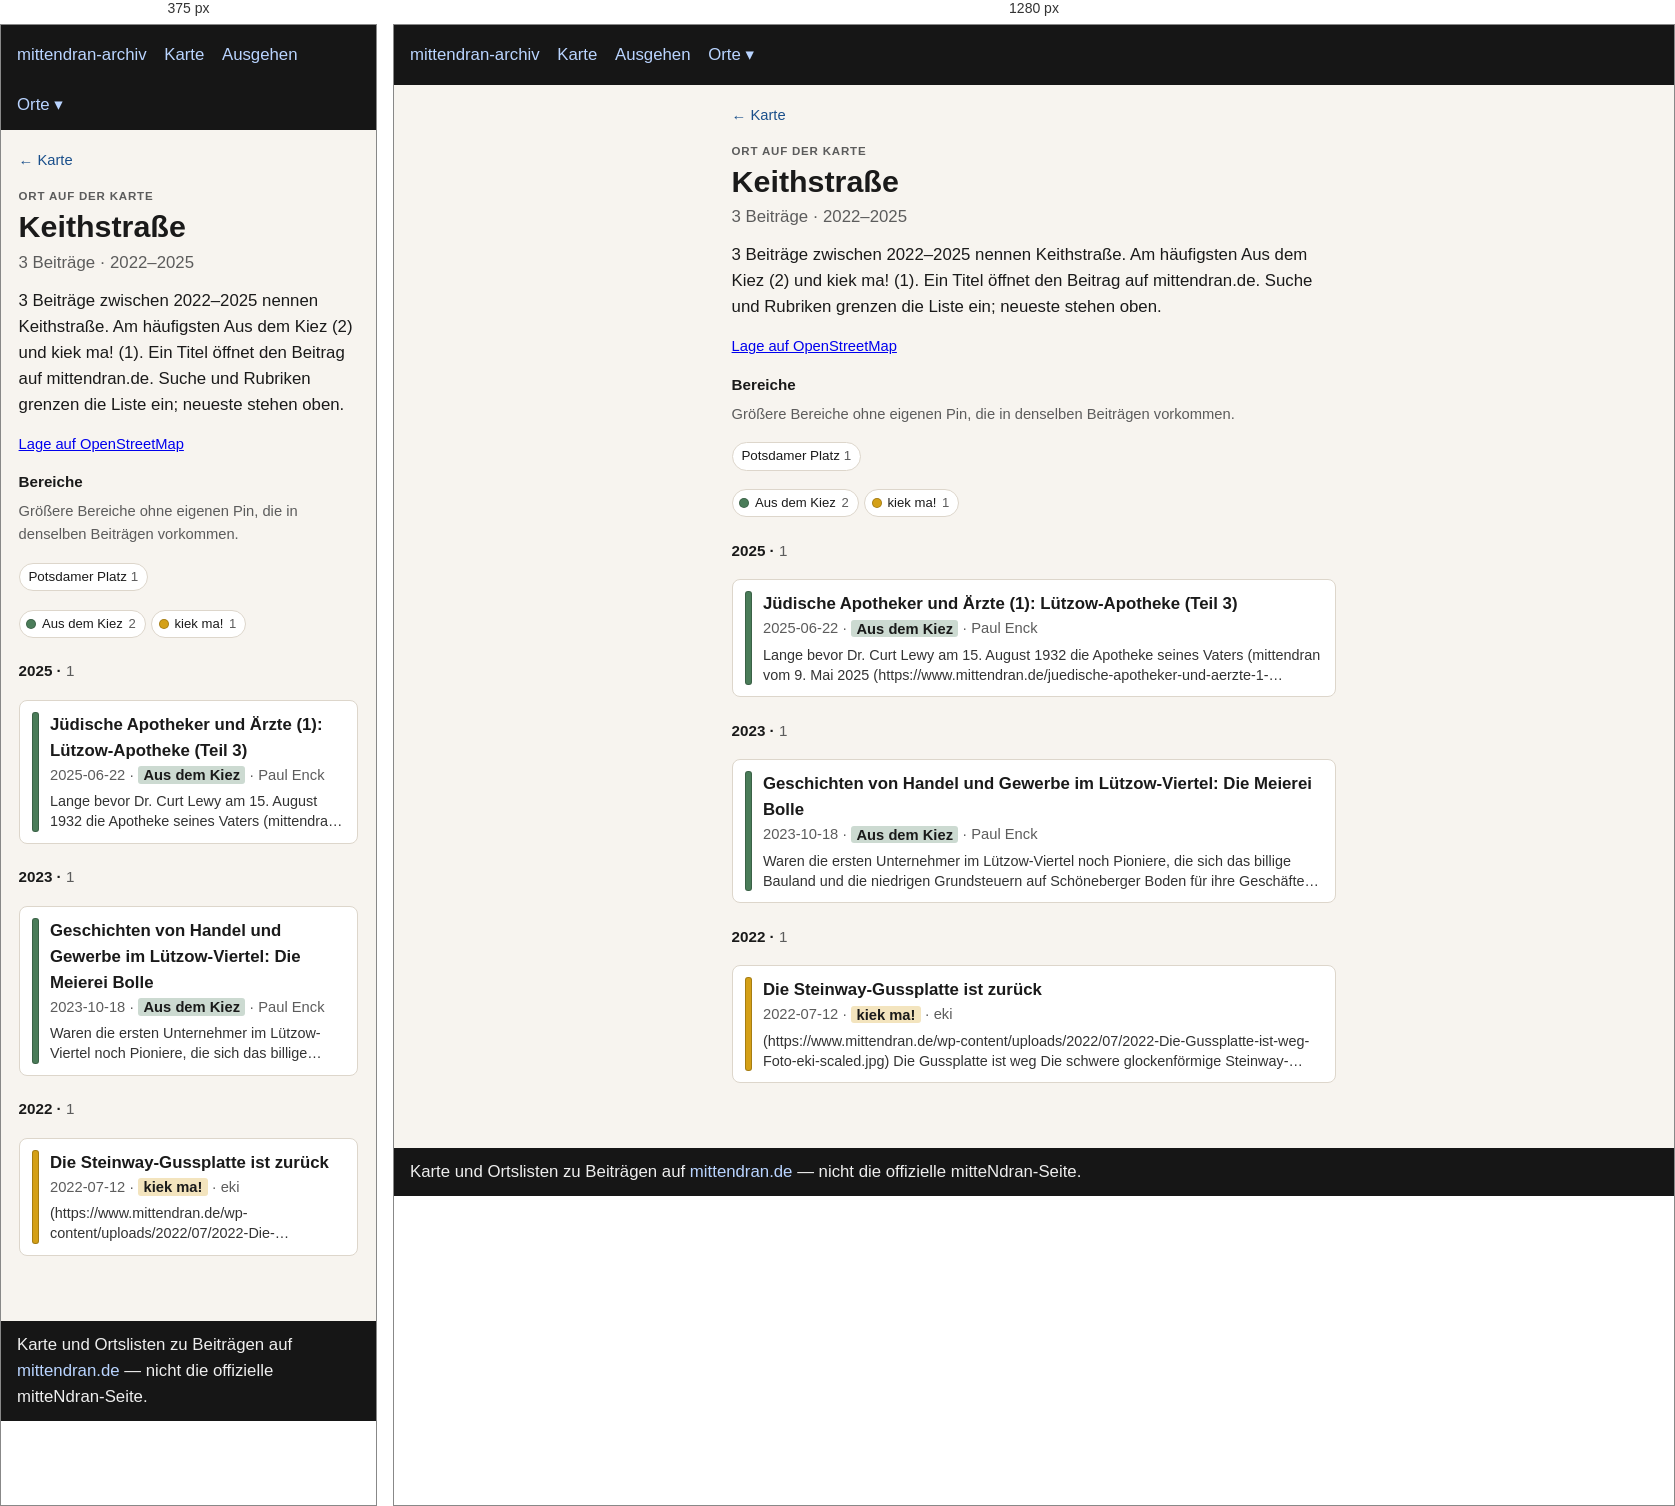
Rendered at 375 px and 1280 px, left to right.

<!-- file: index.html -->
<!doctype html>
<html lang="de">
<head>
  <meta charset="utf-8" />
  <meta name="viewport" content="width=device-width, initial-scale=1" />
  <title>Keithstraße</title>
  <link rel="stylesheet" href="../../assets/style.css?v=3" />
</head>
<body>
  <header>
    <nav>
      <a href="../../index.html">mittendran-archiv</a>
      <a href="../../map.html">Karte</a>
      <a href="../../ausgehen.html">Ausgehen</a>
      <div class="nav-drop"><button type="button" class="nav-drop-btn" aria-expanded="false" aria-haspopup="true">Orte ▾</button><div class="nav-menu" role="group"><a href="../../places/gleisdreieck/">Gleisdreieck</a><a href="../../places/potsdamer-strasse/">Potsdamer Straße</a><a href="../../places/potsdamer-platz/">Potsdamer Platz</a></div></div>
    </nav>
  </header>
  
<main class="place-page">
  <p class="place-back"><a href="../../map.html">← Karte</a></p>
  <p class="place-kicker">Ort auf der Karte</p>
  <h1>Keithstraße</h1>
  <p class="place-stats">3 Beiträge · 2022–2025</p>
  <p class="lead">3 Beiträge zwischen 2022–2025 nennen Keithstraße. Am häufigsten Aus dem Kiez (2) und kiek ma! (1). Ein Titel öffnet den Beitrag auf mittendran.de. Suche und Rubriken grenzen die Liste ein; neueste stehen oben.</p>
  
  <p class="place-osm"><a href="https://www.openstreetmap.org/?mlat=52.50300&amp;mlon=13.34550#map=17/52.50300/13.34550" rel="noopener">Lage auf OpenStreetMap</a></p>
  <section class="place-related"><h2>Bereiche</h2><p class="meta">Größere Bereiche ohne eigenen Pin, die in denselben Beiträgen vorkommen.</p><ul class="place-chips"><li><a href="../potsdamer-platz/">Potsdamer Platz <span class="n">1</span></a></li></ul></section>
  
  
  <div class="place-rubriks" role="group" aria-label="Nach Rubrik filtern"><button type="button" data-rubrik="Aus dem Kiez" aria-pressed="true" title="Nur diese zeigen"><span class="place-swatch" style="background:#4a7c59"></span>Aus dem Kiez <span class="n">2</span></button><button type="button" data-rubrik="kiek ma!" aria-pressed="true" title="Nur diese zeigen"><span class="place-swatch" style="background:#d4a017"></span>kiek ma! <span class="n">1</span></button><button type="button" id="place-filter-reset" hidden>alle einblenden</button></div>
  <section class="place-group" id="y2025"><h2 class="place-year">2025 · <span class="n">1</span></h2><ul class="cards"><li data-rubrik="Aus dem Kiez" data-date="2025-06-22" data-about="1875 1878 1899 1904 1905 1907 1917 1918 1919 1920 1921 1922 1923 1926 1927 1930 1932 1933 1935 1936 1937 1939 1946 1979 1999"><a href="https://www.mittendran.de/juedische-apotheker-und-aerzte-1-apotheker-lewy-luetzow-apotheke-teil-3/" rel="noopener"><span class="place-bar" style="background:#4a7c59"></span><span class="place-card-body"><strong>Jüdische Apotheker und Ärzte (1): Lützow-Apotheke (Teil 3)</strong><div class="meta">2025-06-22 · <span class="place-tag" style="background:color-mix(in srgb, #4a7c59 28%, white)">Aus dem Kiez</span> · Paul Enck</div><p class="place-excerpt">Lange bevor Dr. Curt Lewy am 15. August 1932 die Apotheke seines Vaters (mittendran vom 9. Mai 2025 (https://www.mittendran.de/juedische-apotheker-und-aerzte-1-apotheker-lewy-luetzow-apotheke-teil-2/)) übernahm, machte…</p></span></a></li></ul></section><section class="place-group" id="y2023"><h2 class="place-year">2023 · <span class="n">1</span></h2><ul class="cards"><li data-rubrik="Aus dem Kiez" data-date="2023-10-18" data-about="1782 1808 1810 1824 1832 1839 1843 1850 1860 1861 1862 1863 1866 1867 1868 1869 1870 1872 1879 1881 1884 1885 1886 1887 1888 1892 1895 1896 1897 1898 1905 1908 1909 1910 1914 1915 1917 1935 1936 1949 1960 1993 1995 2000 2011"><a href="https://www.mittendran.de/geschichten-von-handel-und-gewerbe-im-luetzow-viertel-die-meierei-bolle/" rel="noopener"><span class="place-bar" style="background:#4a7c59"></span><span class="place-card-body"><strong>Geschichten von Handel und Gewerbe im Lützow-Viertel: Die Meierei Bolle</strong><div class="meta">2023-10-18 · <span class="place-tag" style="background:color-mix(in srgb, #4a7c59 28%, white)">Aus dem Kiez</span> · Paul Enck</div><p class="place-excerpt">Waren die ersten Unternehmer im Lützow-Viertel noch Pioniere, die sich das billige Bauland und die niedrigen Grundsteuern auf Schöneberger Boden für ihre Geschäfte zunutze machten, so waren ihre Nachfolger unter die…</p></span></a></li></ul></section><section class="place-group" id="y2022"><h2 class="place-year">2022 · <span class="n">1</span></h2><ul class="cards"><li data-rubrik="kiek ma!" data-date="2022-07-12" data-about="1884"><a href="https://www.mittendran.de/die-steinway-gussplatte-ist-zurueck/" rel="noopener"><span class="place-bar" style="background:#d4a017"></span><span class="place-card-body"><strong>Die Steinway-Gussplatte ist zurück</strong><div class="meta">2022-07-12 · <span class="place-tag" style="background:color-mix(in srgb, #d4a017 28%, white)">kiek ma!</span> · eki</div><p class="place-excerpt">(https://www.mittendran.de/wp-content/uploads/2022/07/2022-Die-Gussplatte-ist-weg-Foto-eki-scaled.jpg) Die Gussplatte ist weg Die schwere glockenförmige Steinway-Gussplatte vor dem Gebäude von Steinway &amp; Sons am…</p></span></a></li></ul></section>
  <p class="place-empty" hidden>Keine Beiträge für diese Rubriken.</p>
  
<script>
(function () {
  var buttons = Array.prototype.slice.call(
    document.querySelectorAll(".place-rubriks button[data-rubrik]")
  );
  var search = document.getElementById("place-search");
  if (!buttons.length && !search && !document.getElementById("year-from")) return;
  var items = document.querySelectorAll(".place-page .cards li");
  var groups = document.querySelectorAll(".place-group");
  var empty = document.querySelector(".place-empty");
  var reset = document.getElementById("place-filter-reset");
  var fromEl = document.getElementById("year-from");
  var toEl = document.getElementById("year-to");
  var pubEl = document.getElementById("time-publish");
  var aboutEl = document.getElementById("time-about");
  var yearLabel = document.getElementById("year-label");
  var MONTHS = ["Jan","Feb","Mär","Apr","Mai","Jun","Jul","Aug","Sep","Okt","Nov","Dez"];
  var active = {};
  buttons.forEach(function (btn) { active[btn.getAttribute("data-rubrik")] = true; });
  function hiddenCount() {
    return buttons.filter(function (btn) {
      return !active[btn.getAttribute("data-rubrik")];
    }).length;
  }
  function showingAll() {
    return !buttons.length || hiddenCount() === 0;
  }
  function paint() {
    var all = showingAll();
    buttons.forEach(function (btn) {
      var on = all || !!active[btn.getAttribute("data-rubrik")];
      btn.setAttribute("aria-pressed", on ? "true" : "false");
      btn.title = all ? "Nur diese zeigen" : on ? "Abwählen" : "Hinzufügen";
    });
  }
  function query() {
    return search ? search.value.trim().toLocaleLowerCase("de") : "";
  }
  function fmtMonth(idx) {
    var y = Math.floor(idx / 12);
    var m = ((idx % 12) + 12) % 12;
    return MONTHS[m] + " " + y;
  }
  function monthRange() {
    if (!fromEl || !toEl) return null;
    var a = parseInt(fromEl.value, 10);
    var b = parseInt(toEl.value, 10);
    if (a > b) {
      var swap = a;
      a = b;
      b = swap;
    }
    return { from: a, to: b, min: parseInt(fromEl.min, 10), max: parseInt(fromEl.max, 10) };
  }
  function timeActive() {
    var r = monthRange();
    if (!r) return false;
    var pub = !pubEl || pubEl.checked;
    var about = !aboutEl || aboutEl.checked;
    return r.from > r.min || r.to < r.max || !pub || !about;
  }
  function timeOn(li) {
    var r = monthRange();
    if (!r) return true;
    var pubOn = pubEl ? pubEl.checked : true;
    var aboutOn = aboutEl ? aboutEl.checked : false;
    if (!pubOn && !aboutOn) return true;
    var ok = false;
    if (pubOn) {
      var d = li.getAttribute("data-date") || "";
      var y = parseInt(d.slice(0, 4), 10);
      var m = parseInt(d.slice(5, 7), 10);
      if (y) {
        if (!m || m < 1 || m > 12) m = 1;
        var idx = y * 12 + (m - 1);
        if (idx >= r.from && idx <= r.to) ok = true;
      }
    }
    if (aboutOn) {
      var fromY = Math.floor(r.from / 12);
      var toY = Math.floor(r.to / 12);
      (li.getAttribute("data-about") || "").split(/\s+/).forEach(function (raw) {
        var yy = parseInt(raw, 10);
        if (yy >= fromY && yy <= toY) ok = true;
      });
    }
    return ok;
  }
  function paintYears() {
    var r = monthRange();
    if (yearLabel && r) yearLabel.textContent = fmtMonth(r.from) + " – " + fmtMonth(r.to);
  }
  function apply() {
    var q = query();
    var shown = 0;
    items.forEach(function (li) {
      var name = li.getAttribute("data-rubrik") || "";
      var rubrikOn = !buttons.length || !name || !!active[name];
      var text = (li.textContent || "").toLocaleLowerCase("de");
      var on = rubrikOn && timeOn(li) && (!q || text.indexOf(q) !== -1);
      li.hidden = !on;
      if (on) shown += 1;
    });
    groups.forEach(function (group) {
      var visibleItems = group.querySelectorAll(".cards li:not([hidden])");
      group.hidden = visibleItems.length === 0;
      var count = group.querySelector(".place-year .n");
      if (count) count.textContent = String(visibleItems.length);
    });
    if (empty) {
      empty.hidden = shown !== 0;
      empty.textContent = q
        ? "Nichts in dieser Liste passt auf die Suche."
        : timeActive() && hiddenCount() === 0
          ? "Keine Beiträge in diesem Zeitraum."
          : "Keine Beiträge für diese Auswahl.";
    }
    if (reset) reset.hidden = hiddenCount() === 0 && !timeActive() && !q;
    paint();
    paintYears();
  }
  buttons.forEach(function (btn) {
    btn.addEventListener("click", function () {
      var name = btn.getAttribute("data-rubrik");
      if (showingAll()) {
        buttons.forEach(function (other) {
          active[other.getAttribute("data-rubrik")] = false;
        });
        active[name] = true;
      } else if (active[name]) {
        active[name] = false;
        if (hiddenCount() === buttons.length) {
          buttons.forEach(function (other) {
            active[other.getAttribute("data-rubrik")] = true;
          });
        }
      } else {
        active[name] = true;
      }
      apply();
    });
  });
  if (reset) {
    reset.addEventListener("click", function () {
      buttons.forEach(function (btn) {
        active[btn.getAttribute("data-rubrik")] = true;
      });
      if (search) search.value = "";
      if (fromEl) fromEl.value = fromEl.min;
      if (toEl) toEl.value = toEl.max;
      if (pubEl) pubEl.checked = true;
      if (aboutEl) aboutEl.checked = true;
      apply();
    });
  }
  function syncSlider() {
    if (!fromEl || !toEl) return;
    var a = parseInt(fromEl.value, 10);
    var b = parseInt(toEl.value, 10);
    if (a > b) {
      if (document.activeElement === fromEl) b = a;
      else a = b;
      fromEl.value = String(a);
      toEl.value = String(b);
    }
    apply();
  }
  function syncModes() {
    var pub = !pubEl || pubEl.checked;
    var about = !aboutEl || aboutEl.checked;
    if (!pub && !about && pubEl) pubEl.checked = true;
    apply();
  }
  if (fromEl) fromEl.addEventListener("input", syncSlider);
  if (toEl) toEl.addEventListener("input", syncSlider);
  if (pubEl) pubEl.addEventListener("change", syncModes);
  if (aboutEl) aboutEl.addEventListener("change", syncModes);
  if (search) search.addEventListener("input", apply);
  apply();
})();
</script>

</main>

  <footer>
    Karte und Ortslisten zu Beiträgen auf
    <a href="https://www.mittendran.de/">mittendran.de</a>
    — nicht die offizielle mitteNdran-Seite.
  </footer>
  
<script>
document.querySelectorAll(".nav-drop-btn").forEach(function (btn) {
  btn.addEventListener("click", function (ev) {
    ev.preventDefault();
    ev.stopPropagation();
    var drop = btn.closest(".nav-drop");
    var open = !drop.classList.contains("is-open");
    document.querySelectorAll(".nav-drop.is-open").forEach(function (other) {
      other.classList.remove("is-open");
      var b = other.querySelector(".nav-drop-btn");
      if (b) b.setAttribute("aria-expanded", "false");
    });
    if (open) {
      drop.classList.add("is-open");
      btn.setAttribute("aria-expanded", "true");
    }
  });
});
document.addEventListener("click", function () {
  document.querySelectorAll(".nav-drop.is-open").forEach(function (drop) {
    drop.classList.remove("is-open");
    var b = drop.querySelector(".nav-drop-btn");
    if (b) b.setAttribute("aria-expanded", "false");
  });
});
</script>

</body>
</html>


/* @media block from style.css */
@media (max-width: 700px) {
  .map-legend { flex-wrap: nowrap; overflow-x: auto; -webkit-overflow-scrolling: touch; }
  .map-years { max-width: none; }
  .map-bar .map-areas { flex-basis: 100%; }
}